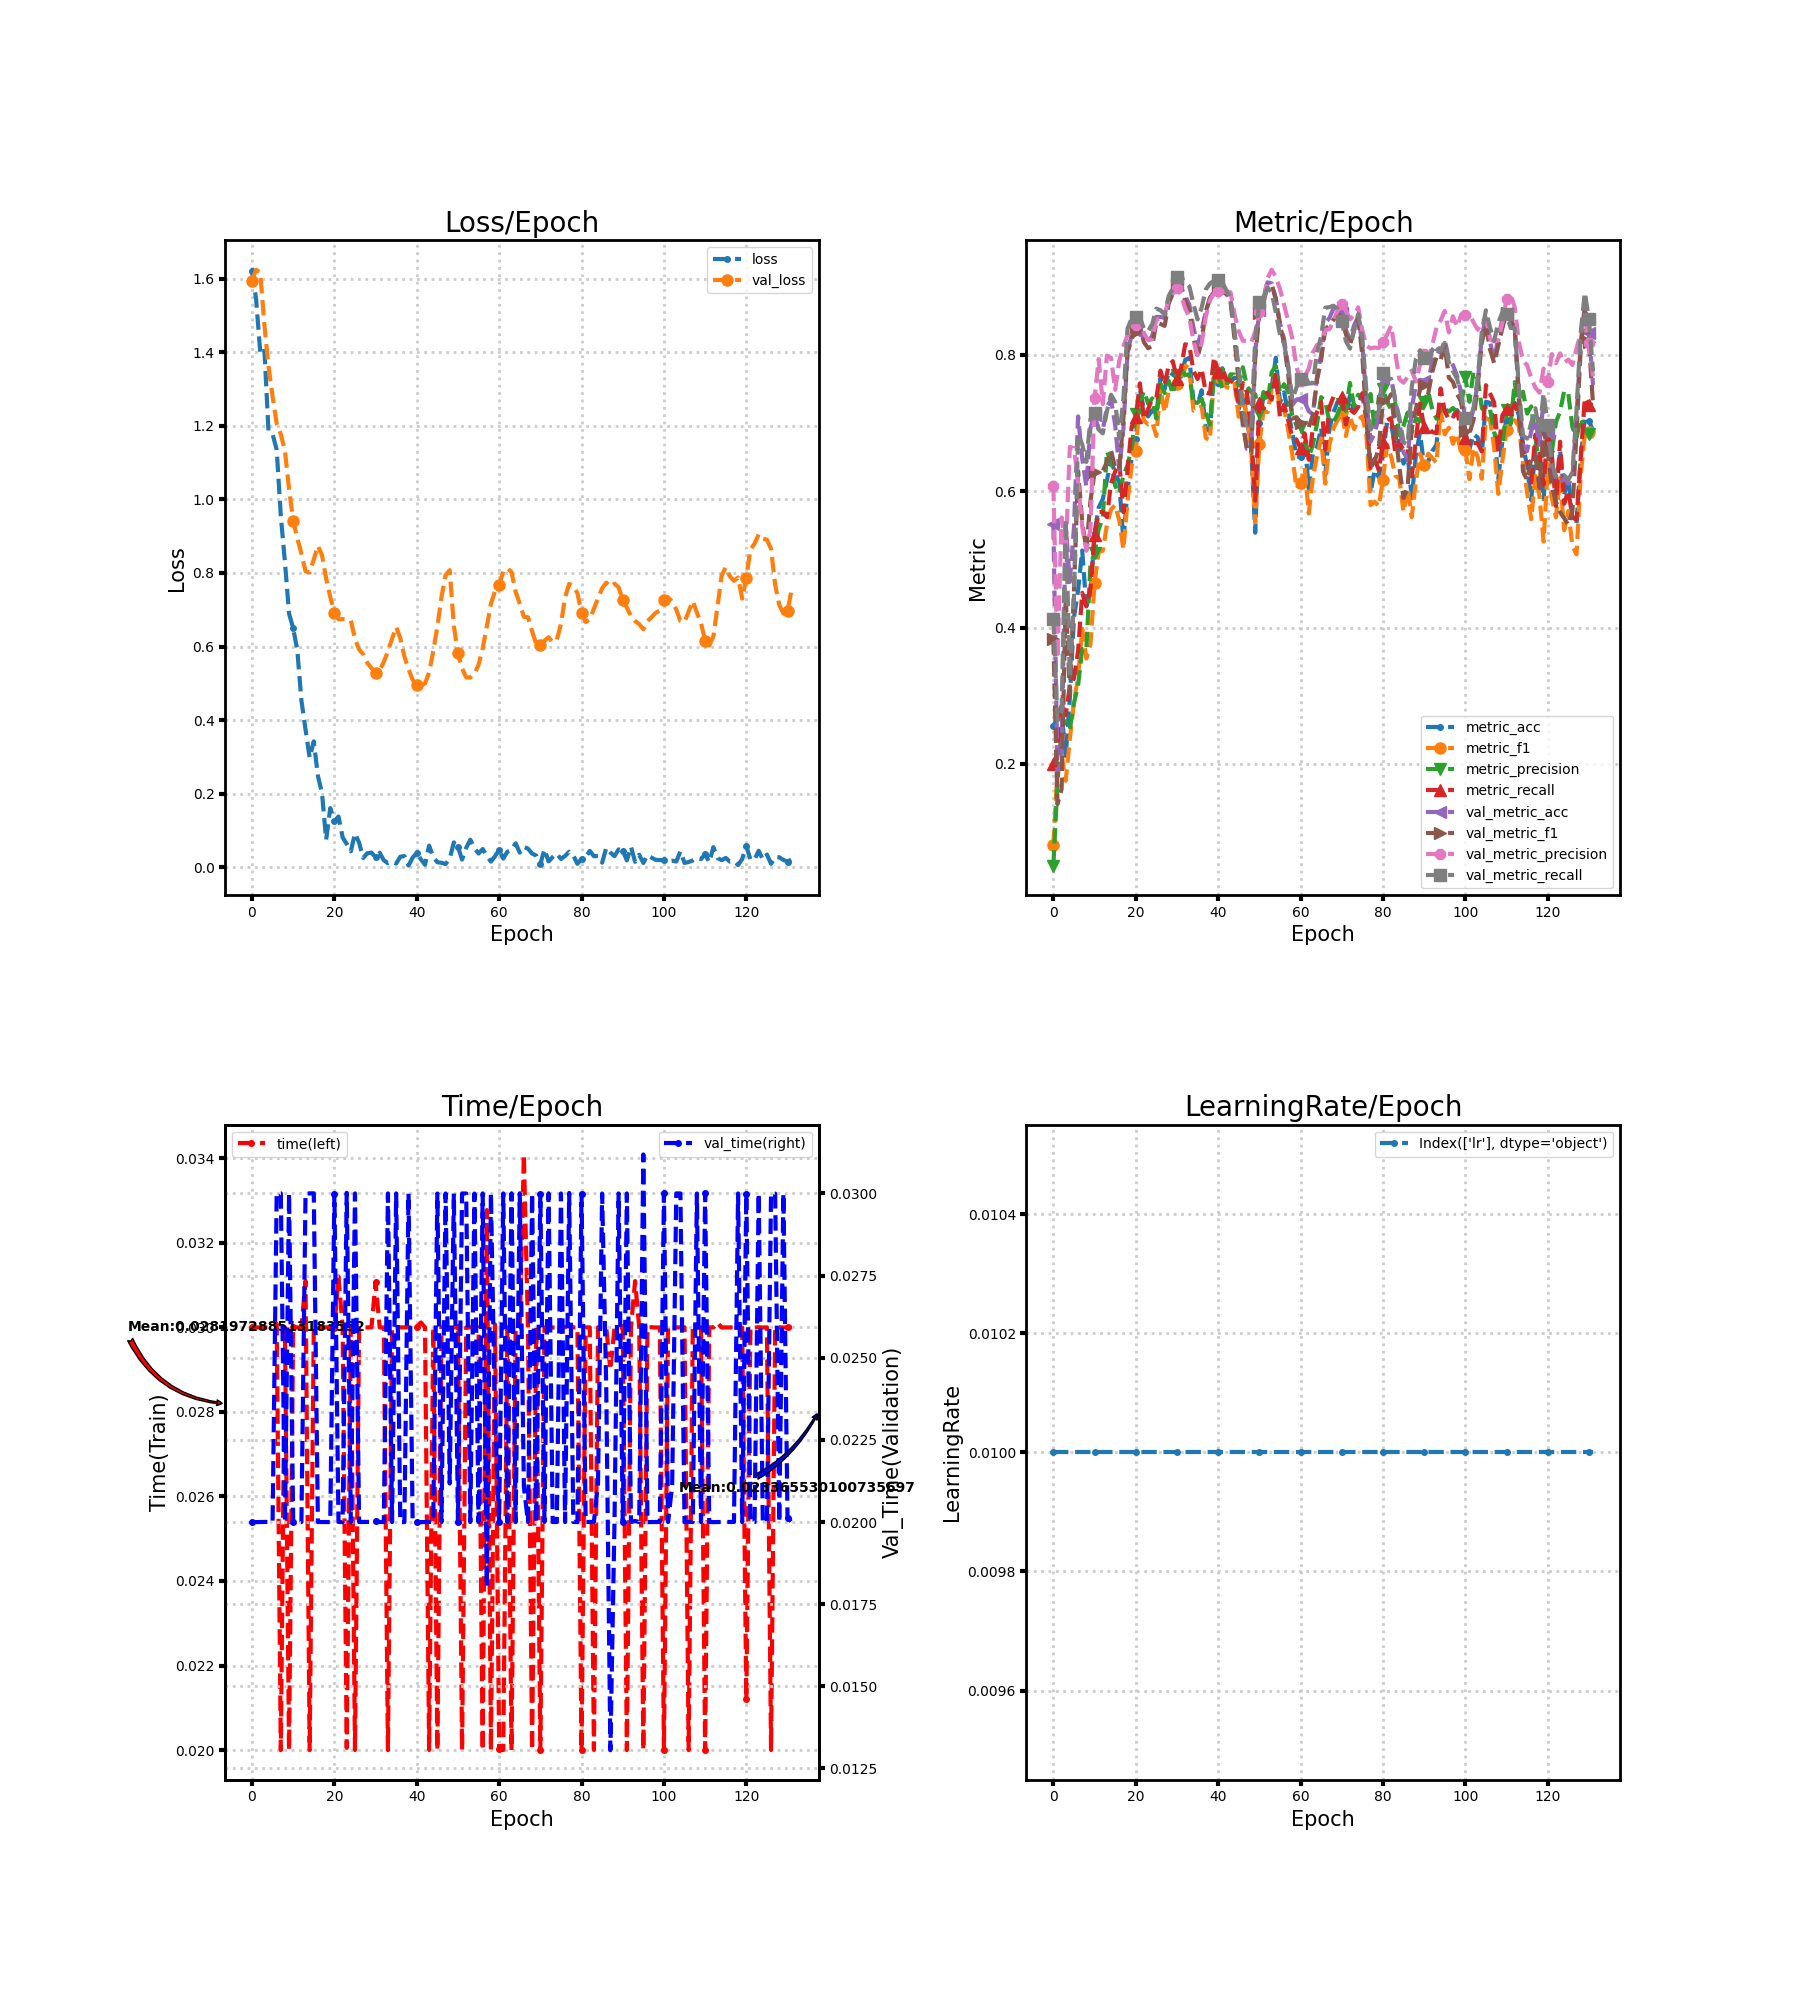

Source data for this figure (header and first rows):
loss, metric_acc, metric_f1, metric_precision, metric_recall, time, lr, val_loss, val_metric_acc, val_metric_f1, val_metric_precision, val_metric_recall, val_time
1.622, 0.255, 0.08137, 0.05108, 0.2, 0.03, 0.01, 1.595, 0.5515, 0.3829, 0.6078, 0.4125, 0.02
1.544, 0.2688, 0.1906, 0.1719, 0.2157, 0.03, 0.01, 1.624, 0.1889, 0.1411, 0.3544, 0.2631, 0.02
1.401, 0.275, 0.2115, 0.2539, 0.2894, 0.03, 0.01, 1.617, 0.2028, 0.163, 0.5615, 0.277, 0.02
1.412, 0.212, 0.1754, 0.2625, 0.2716, 0.03, 0.01, 1.475, 0.5515, 0.4473, 0.5118, 0.5584, 0.02
1.187, 0.2965, 0.2366, 0.2513, 0.3141, 0.03, 0.01, 1.362, 0.467, 0.3038, 0.6649, 0.3272, 0.02
1.178, 0.4147, 0.2911, 0.2892, 0.3255, 0.03, 0.01, 1.28, 0.5469, 0.4535, 0.6631, 0.4427, 0.02
1.135, 0.4547, 0.3274, 0.3154, 0.3655, 0.03008, 0.01, 1.206, 0.7097, 0.6295, 0.6129, 0.6825, 0.03
0.9548, 0.5131, 0.3984, 0.3685, 0.451, 0.02, 0.01, 1.177, 0.6482, 0.5555, 0.5483, 0.6689, 0.03
0.8297, 0.4316, 0.3546, 0.3666, 0.4311, 0.03, 0.01, 1.132, 0.6068, 0.5135, 0.5128, 0.6429, 0.02
0.6895, 0.4455, 0.3751, 0.4926, 0.4578, 0.02, 0.01, 1.028, 0.6928, 0.5856, 0.5442, 0.7055, 0.03
0.6497, 0.5392, 0.4656, 0.5096, 0.5356, 0.03, 0.01, 0.9427, 0.7112, 0.6276, 0.7364, 0.7145, 0.02
0.5904, 0.576, 0.5112, 0.5441, 0.5694, 0.03, 0.01, 0.8938, 0.6912, 0.6279, 0.7938, 0.6904, 0.02
0.4531, 0.5883, 0.5129, 0.561, 0.5697, 0.03, 0.01, 0.8532, 0.6897, 0.6298, 0.7276, 0.6849, 0.02
0.3744, 0.616, 0.5508, 0.6583, 0.562, 0.0311, 0.01, 0.8046, 0.7235, 0.6427, 0.7989, 0.7173, 0.03
0.2979, 0.6452, 0.5733, 0.6443, 0.6117, 0.02, 0.01, 0.8014, 0.7343, 0.6596, 0.7955, 0.7415, 0.03
0.3422, 0.6267, 0.5798, 0.6079, 0.6288, 0.03, 0.01, 0.8368, 0.6974, 0.6343, 0.7488, 0.7309, 0.03
0.2486, 0.6129, 0.5573, 0.5965, 0.6429, 0.03, 0.01, 0.8741, 0.6313, 0.6315, 0.7913, 0.6773, 0.02
0.2014, 0.5269, 0.5147, 0.6229, 0.5693, 0.03, 0.01, 0.8484, 0.6912, 0.708, 0.8129, 0.7362, 0.02
0.07478, 0.6022, 0.585, 0.6381, 0.6306, 0.03, 0.01, 0.7853, 0.8034, 0.8033, 0.8285, 0.8385, 0.02
0.1609, 0.6482, 0.6373, 0.6637, 0.6942, 0.03, 0.01, 0.7353, 0.8295, 0.8239, 0.8358, 0.8533, 0.02
0.1259, 0.6759, 0.6596, 0.7128, 0.7089, 0.03, 0.01, 0.6912, 0.8356, 0.8336, 0.8439, 0.8554, 0.03
0.138, 0.7496, 0.732, 0.7321, 0.7582, 0.0312, 0.01, 0.6741, 0.8387, 0.8386, 0.8516, 0.8552, 0.02
0.08159, 0.7189, 0.7034, 0.7467, 0.7056, 0.03, 0.01, 0.6748, 0.8233, 0.8184, 0.8318, 0.8382, 0.02
0.06336, 0.7097, 0.6979, 0.7284, 0.72, 0.02005, 0.01, 0.6745, 0.8187, 0.8097, 0.8215, 0.8348, 0.03002
0.04355, 0.7189, 0.7011, 0.7361, 0.7357, 0.03, 0.01, 0.6712, 0.828, 0.813, 0.8228, 0.8452, 0.02
0.09225, 0.7127, 0.681, 0.7067, 0.7366, 0.02, 0.01, 0.6209, 0.8556, 0.8478, 0.8518, 0.8677, 0.03
0.06703, 0.7665, 0.7504, 0.7579, 0.7768, 0.03, 0.01, 0.592, 0.8556, 0.8453, 0.8534, 0.8653, 0.02
0.02546, 0.7496, 0.7156, 0.744, 0.7562, 0.03, 0.01, 0.5793, 0.8541, 0.8425, 0.8596, 0.8592, 0.02
0.03829, 0.7757, 0.7467, 0.762, 0.7845, 0.03, 0.01, 0.5556, 0.8802, 0.8753, 0.8799, 0.8865, 0.02
0.03998, 0.7711, 0.7476, 0.7426, 0.7907, 0.03, 0.01, 0.5413, 0.8909, 0.8903, 0.8899, 0.8975, 0.02
0.0273, 0.7665, 0.7571, 0.7711, 0.7642, 0.03106, 0.01, 0.5295, 0.9063, 0.9045, 0.8987, 0.9148, 0.02004
0.03948, 0.768, 0.7525, 0.7784, 0.7805, 0.03, 0.01, 0.5354, 0.8986, 0.8969, 0.8872, 0.9137, 0.02
0.01908, 0.7926, 0.7841, 0.7705, 0.8155, 0.03, 0.01, 0.5583, 0.8863, 0.8792, 0.868, 0.9066, 0.02
0.01112, 0.7957, 0.7805, 0.7714, 0.814, 0.02, 0.01, 0.5872, 0.874, 0.8657, 0.855, 0.9005, 0.03
0.01562, 0.7327, 0.7181, 0.7281, 0.7767, 0.03, 0.01, 0.6214, 0.8402, 0.8269, 0.8208, 0.8751, 0.02
0.01028, 0.7266, 0.7204, 0.7299, 0.7645, 0.03, 0.01, 0.6531, 0.8141, 0.7952, 0.7994, 0.8518, 0.03
0.02875, 0.7481, 0.7246, 0.7355, 0.7794, 0.03, 0.01, 0.6232, 0.8356, 0.8219, 0.8177, 0.8694, 0.02
0.03059, 0.6928, 0.6782, 0.7152, 0.7447, 0.03, 0.01, 0.5731, 0.8633, 0.8638, 0.856, 0.8959, 0.02
0.004823, 0.6882, 0.6745, 0.6976, 0.743, 0.03, 0.01, 0.5386, 0.8817, 0.8836, 0.88, 0.9045, 0.03
0.02633, 0.7773, 0.7708, 0.7714, 0.7966, 0.03, 0.01, 0.51, 0.894, 0.8924, 0.8896, 0.9087, 0.02
0.03891, 0.7588, 0.768, 0.7718, 0.7751, 0.03, 0.01, 0.4943, 0.8986, 0.8972, 0.8931, 0.9105, 0.02
0.02179, 0.7803, 0.7614, 0.7505, 0.7816, 0.03012, 0.01, 0.4945, 0.8986, 0.8955, 0.8936, 0.9057, 0.02
0.006965, 0.7588, 0.7527, 0.754, 0.7637, 0.03, 0.01, 0.4996, 0.8894, 0.8888, 0.8921, 0.895, 0.02
0.05904, 0.7619, 0.7503, 0.7714, 0.7619, 0.02, 0.01, 0.5296, 0.8817, 0.8793, 0.8917, 0.8836, 0.02001
0.02789, 0.7665, 0.7573, 0.771, 0.7581, 0.02999, 0.01, 0.5876, 0.8295, 0.822, 0.8591, 0.8339, 0.02
0.01388, 0.7204, 0.7091, 0.7549, 0.7284, 0.02, 0.01, 0.654, 0.7711, 0.7599, 0.8344, 0.7796, 0.03
0.01225, 0.7465, 0.7414, 0.7818, 0.7587, 0.03, 0.01, 0.7343, 0.7051, 0.6962, 0.8207, 0.7232, 0.02
0.008864, 0.7051, 0.7075, 0.7538, 0.7447, 0.03, 0.01, 0.7943, 0.6621, 0.6613, 0.8206, 0.6907, 0.03
0.02326, 0.6651, 0.6638, 0.7456, 0.689, 0.03, 0.01, 0.8077, 0.6621, 0.6562, 0.8178, 0.692, 0.02117
0.06778, 0.5392, 0.5543, 0.7421, 0.5861, 0.03, 0.01, 0.6568, 0.8034, 0.7953, 0.8337, 0.8227, 0.03
0.05583, 0.7005, 0.6697, 0.7145, 0.7291, 0.03, 0.01, 0.5819, 0.8664, 0.8607, 0.8622, 0.8773, 0.02
0.02095, 0.7389, 0.7179, 0.7454, 0.7419, 0.02, 0.01, 0.5409, 0.8863, 0.8759, 0.8777, 0.8848, 0.03
0.05296, 0.7389, 0.7158, 0.7304, 0.7446, 0.03, 0.01, 0.5161, 0.9063, 0.9027, 0.9122, 0.8982, 0.03
0.07495, 0.7527, 0.7497, 0.7746, 0.7343, 0.03, 0.01, 0.5158, 0.9048, 0.9039, 0.9247, 0.8912, 0.02
0.05212, 0.7957, 0.7708, 0.7837, 0.7737, 0.03, 0.01, 0.5257, 0.8833, 0.8808, 0.9143, 0.8621, 0.03
0.03743, 0.7296, 0.7169, 0.7445, 0.7086, 0.03, 0.01, 0.5505, 0.8464, 0.8439, 0.8966, 0.8298, 0.02
0.04966, 0.745, 0.7219, 0.7569, 0.7271, 0.02, 0.01, 0.5949, 0.8233, 0.8169, 0.8735, 0.8162, 0.03
0.03127, 0.7158, 0.6899, 0.7468, 0.7042, 0.03278, 0.01, 0.6541, 0.7834, 0.7718, 0.8495, 0.7831, 0.01803
0.01533, 0.6866, 0.6539, 0.7109, 0.6791, 0.02, 0.01, 0.7164, 0.7266, 0.7064, 0.824, 0.734, 0.03
0.03005, 0.6513, 0.6039, 0.6969, 0.676, 0.03007, 0.01, 0.7504, 0.7343, 0.7087, 0.7826, 0.7519, 0.02309
... 72 more rows
